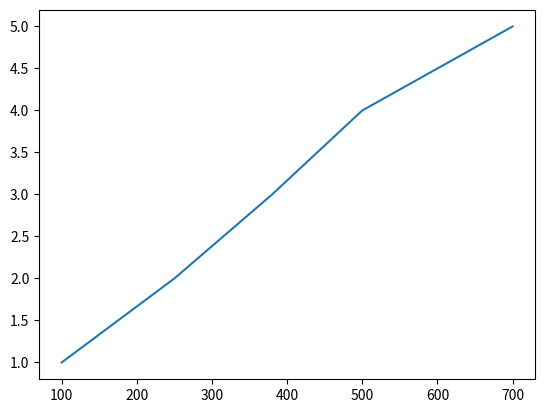

This chart was generated by the following Python code:
import matplotlib.pyplot as plt

price = [100, 250, 380, 500, 700]
number = [1, 2, 3, 4, 5]

# グラフを書く
plt.plot(price, number)